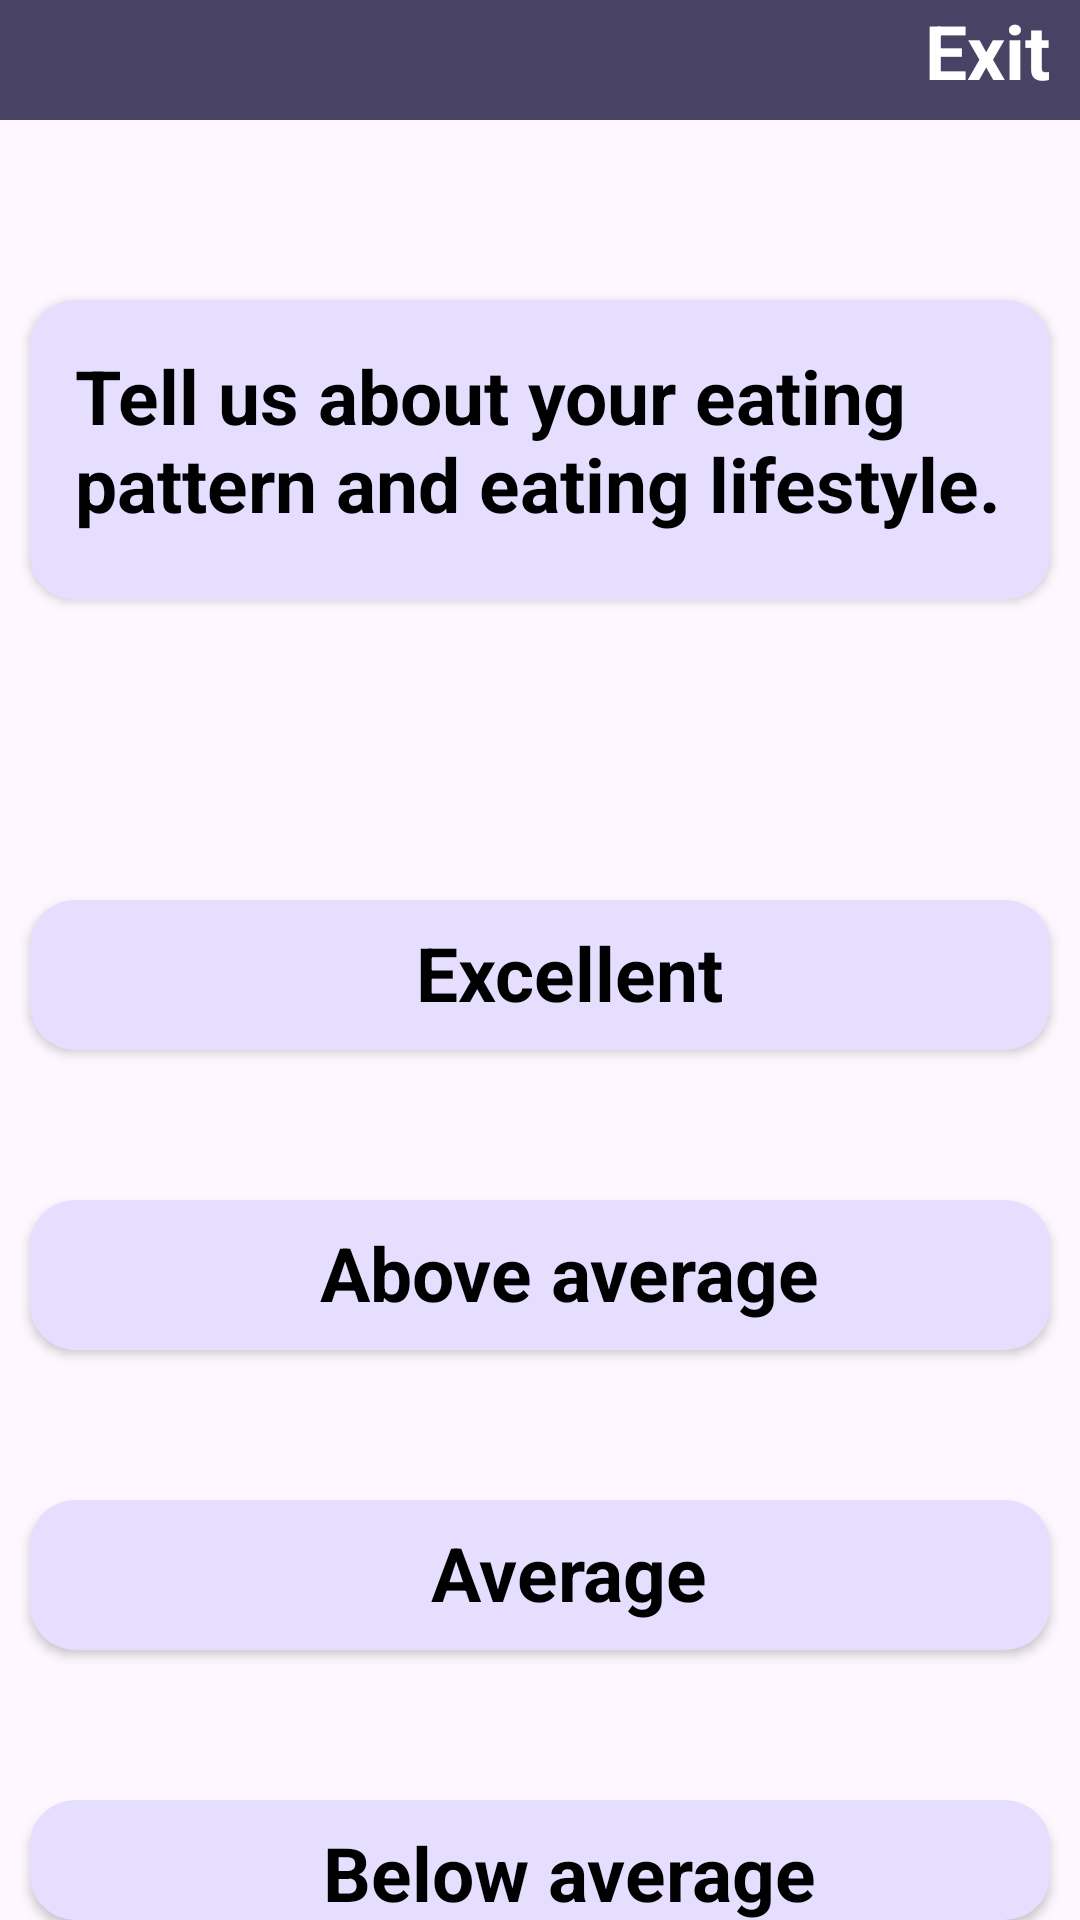

Produce the Android XML layout that renders to this screen, including the resource entries it uses.
<!-- AndroidManifest.xml: application theme Theme.Gfg_hack -->
<!-- res/layout/activity_quizpage3.xml -->
<?xml version="1.0" encoding="utf-8"?>
<RelativeLayout xmlns:android="http://schemas.android.com/apk/res/android"
    xmlns:app="http://schemas.android.com/apk/res-auto"
    xmlns:tools="http://schemas.android.com/tools"
    android:layout_width="match_parent"
    android:layout_height="match_parent"
    android:orientation="vertical"
    android:background="@drawable/Quizbg"
    tools:context=".Quizpage1">

    <RelativeLayout
        android:background="@color/material_dynamic_tertiary30"
        android:layout_width="match_parent"
        android:layout_height="40dp">



        <ImageView
            android:layout_width="20dp"
            android:layout_height="20dp"
            android:layout_centerVertical="true"
            android:layout_marginLeft="10dp"
            android:layout_marginTop="10dp"
            android:backgroundTint="@color/white"
            android:background="@drawable/btnlogo"
            android:layout_marginStart="10dp"
            app:tint="@color/white"
            android:id="@+id/ic_back"
            >

        </ImageView>

        <TextView
            android:layout_width="wrap_content"
            android:layout_height="match_parent"
            android:layout_alignParentRight="true"
            android:layout_centerVertical="true"
            android:layout_marginStart="0dp"
            android:layout_marginTop="0dp"
            android:layout_marginEnd="10dp"
            android:layout_marginRight="10dp"
            android:text="Exit"
            android:textColor="@color/white"
            android:textSize="25dp"
            android:textStyle="bold" />


    </RelativeLayout>
    <androidx.cardview.widget.CardView
        android:layout_width="match_parent"
        android:layout_height="100dp"
        app:cardCornerRadius="15dp"
        android:layout_marginStart="10dp"
        android:layout_marginRight="10dp"
        android:layout_marginTop="100dp"
        android:layout_marginEnd="10dp"
        android:backgroundTint="@color/material_dynamic_tertiary90">

        <TextView
            android:layout_width="wrap_content"
            android:layout_height="match_parent"
            android:id="@+id/card_ques"
            android:layout_gravity="center"
            android:textColor="@color/black"
            android:layout_marginTop="10dp"
            android:layout_marginStart="10dp"
            android:textSize="25dp"
            android:textStyle="bold"
            android:text="Tell us about your eating pattern and eating lifestyle.">

        </TextView>

    </androidx.cardview.widget.CardView>

    <androidx.cardview.widget.CardView
        android:layout_width="match_parent"
        android:layout_height="50dp"
        app:cardCornerRadius="15dp"
        android:layout_marginStart="10dp"
        android:layout_marginRight="10dp"
        android:layout_marginTop="300dp"
        android:layout_marginEnd="10dp"
        android:backgroundTint="@color/material_dynamic_tertiary90">

        <TextView
            android:layout_width="wrap_content"
            android:layout_height="match_parent"
            android:id="@+id/card_ans1"
            android:layout_gravity="center"
            android:textColor="@color/black"
            android:layout_marginTop="5dp"
            android:layout_marginStart="10dp"
            android:textSize="25dp"
            android:textStyle="bold"
            android:text="Excellent">

        </TextView>

    </androidx.cardview.widget.CardView>
    <androidx.cardview.widget.CardView
        android:layout_width="match_parent"
        android:layout_height="50dp"
        app:cardCornerRadius="15dp"
        android:layout_marginStart="10dp"
        android:layout_marginRight="10dp"
        android:layout_marginTop="500dp"
        android:layout_marginEnd="10dp"
        android:backgroundTint="@color/material_dynamic_tertiary90">

        <TextView
            android:layout_width="wrap_content"
            android:layout_height="match_parent"
            android:id="@+id/card_ans3"
            android:layout_gravity="center"
            android:textColor="@color/black"
            android:layout_marginTop="5dp"
            android:layout_marginStart="10dp"
            android:textSize="25dp"
            android:textStyle="bold"
            android:text="Average">

        </TextView>

    </androidx.cardview.widget.CardView>
    <androidx.cardview.widget.CardView
        android:layout_width="match_parent"
        android:layout_height="50dp"
        app:cardCornerRadius="15dp"
        android:layout_marginStart="10dp"
        android:layout_marginRight="10dp"
        android:layout_marginTop="400dp"
        android:layout_marginEnd="10dp"
        android:backgroundTint="@color/material_dynamic_tertiary90">

        <TextView
            android:layout_width="wrap_content"
            android:layout_height="match_parent"
            android:id="@+id/card_ans2"
            android:layout_gravity="center"
            android:textColor="@color/black"
            android:layout_marginTop="5dp"
            android:layout_marginStart="10dp"
            android:textSize="25dp"
            android:textStyle="bold"
            android:text="Above average">

        </TextView>

    </androidx.cardview.widget.CardView>
    <androidx.cardview.widget.CardView
        android:layout_width="match_parent"
        android:layout_height="50dp"
        app:cardCornerRadius="15dp"
        android:layout_marginStart="10dp"
        android:layout_marginRight="10dp"
        android:layout_marginTop="600dp"
        android:layout_marginEnd="10dp"
        android:backgroundTint="@color/material_dynamic_tertiary90">

        <TextView
            android:layout_width="wrap_content"
            android:layout_height="match_parent"
            android:id="@+id/card_ans4"
            android:layout_gravity="center"
            android:textColor="@color/black"
            android:layout_marginTop="5dp"
            android:layout_marginStart="10dp"
            android:textSize="25dp"
            android:textStyle="bold"
            android:text="Below average">

        </TextView>

    </androidx.cardview.widget.CardView>
    <androidx.cardview.widget.CardView
        android:layout_width="match_parent"
        android:layout_height="50dp"
        app:cardCornerRadius="15dp"
        android:layout_marginStart="10dp"
        android:layout_marginRight="10dp"
        android:layout_marginTop="700dp"
        android:layout_marginEnd="10dp"
        android:backgroundTint="@color/material_dynamic_tertiary90">

        <TextView
            android:layout_width="wrap_content"
            android:layout_height="match_parent"
            android:id="@+id/card_ans5"
            android:layout_gravity="center"
            android:textColor="@color/black"
            android:layout_marginTop="5dp"
            android:layout_marginStart="10dp"
            android:textSize="25dp"
            android:textStyle="bold"
            android:text="Poor">

        </TextView>
    </androidx.cardview.widget.CardView>

    <TextView
        android:layout_width="match_parent"
        android:layout_height="wrap_content"
        android:text="S U B M I T"
        android:textColor="@color/white"
        android:layout_marginTop="800dp"
        android:textStyle="bold"
        android:textSize="25dp"
        android:layout_marginLeft="0dp"
        android:gravity="center"
        android:background="@color/material_dynamic_tertiary30">

    </TextView>


</RelativeLayout>
<!-- resources referenced by this layout -->
<resources>
  <color name="black">#FF000000</color>
  <color name="white">#FFFFFF</color>
  <style name="Theme.Gfg_hack" parent="Base.Theme.Gfg_hack" />
  <style name="Base.Theme.Gfg_hack" parent="Theme.Material3.DayNight.NoActionBar">
          
          
          <item name="colorPrimary">@color/blue</item>
      </style>
  <color name="blue">#192FA7</color>
</resources>
